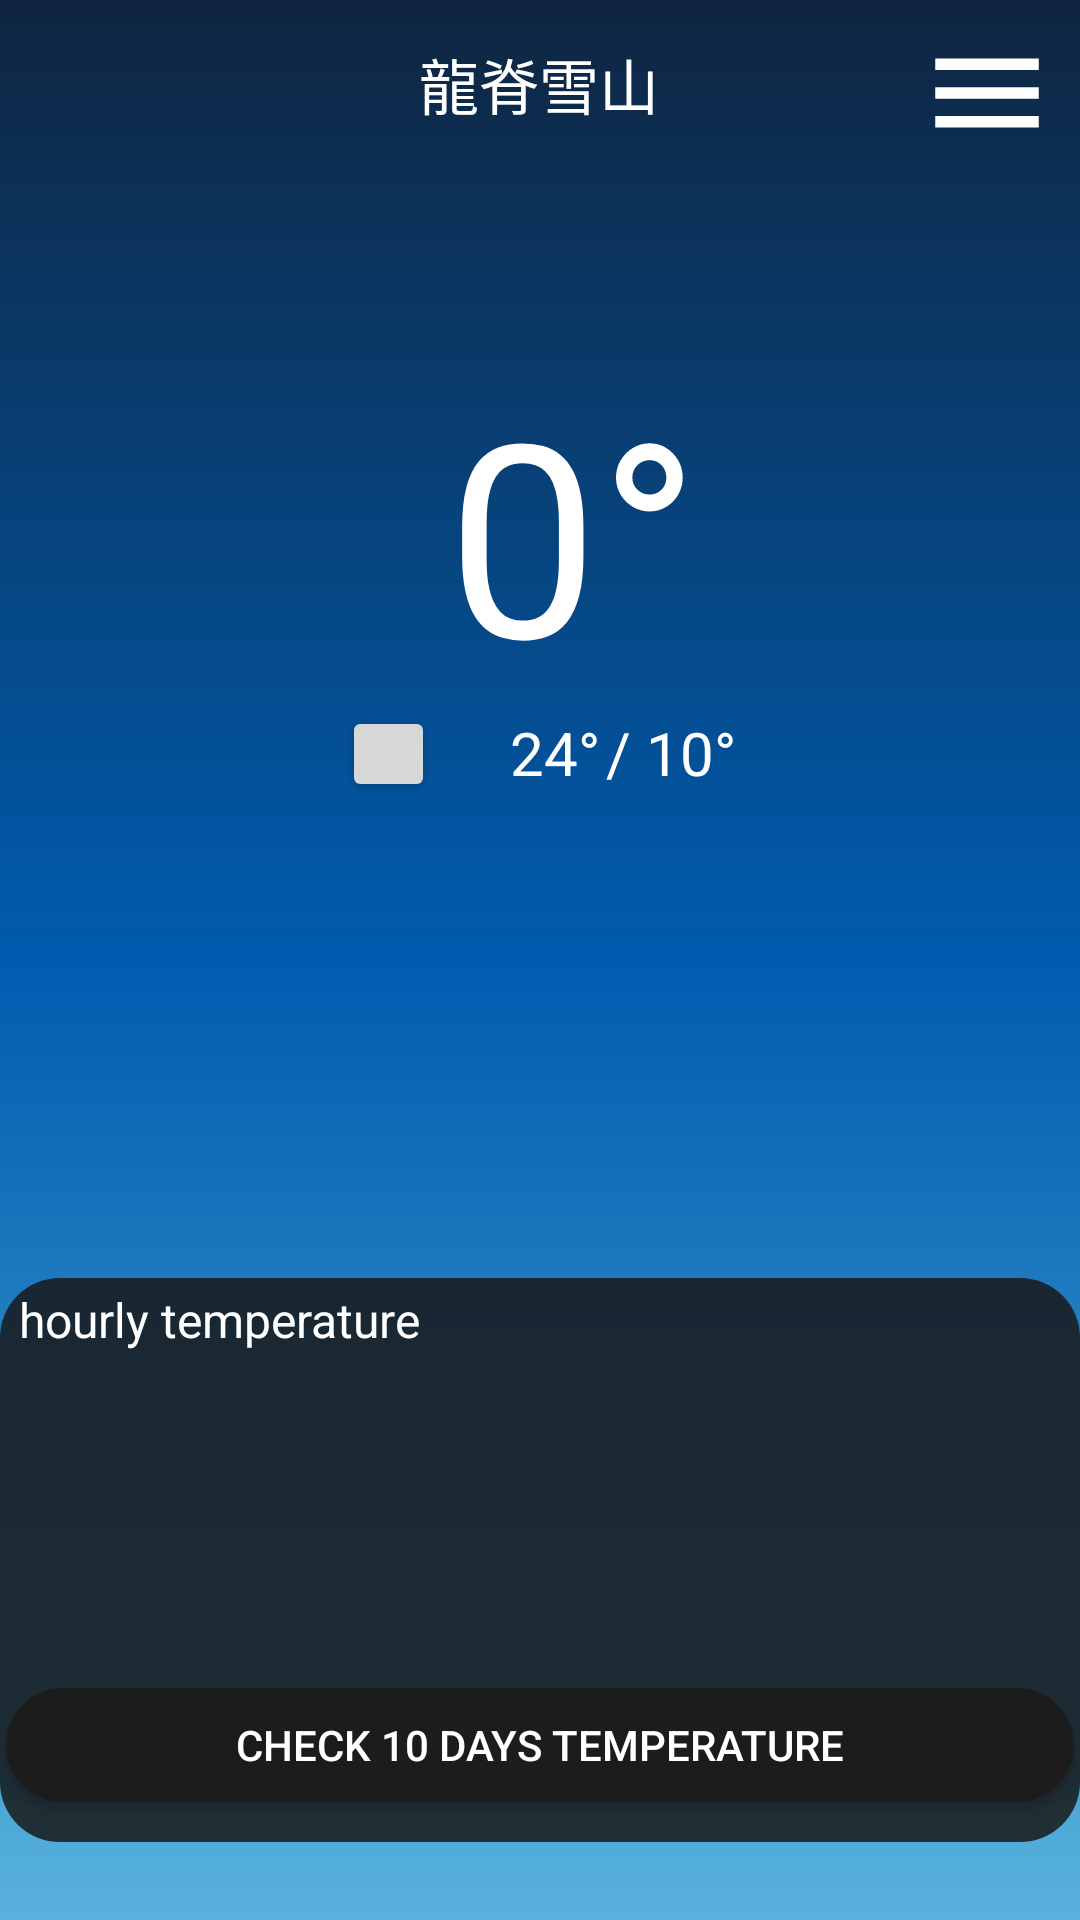

Reconstruct the res/layout file that produces this screen, plus the resources it refers to.
<!-- AndroidManifest.xml: application theme Theme._5502 -->
<!-- res/layout/activity_main.xml -->
<?xml version="1.0" encoding="utf-8"?>
<RelativeLayout
    xmlns:android="http://schemas.android.com/apk/res/android"
    xmlns:app="http://schemas.android.com/apk/res-auto"
    xmlns:tools="http://schemas.android.com/tools"
    android:layout_width="match_parent"
    android:layout_height="match_parent"
    tools:context=".MainActivity"
    android:background="@drawable/shape_background"
    android:fitsSystemWindows="true">

    <Spinner
        android:id="@+id/spinner2"
        android:layout_width="46dp"
        android:layout_height="46dp"
        android:layout_alignParentTop="true"
        android:layout_alignParentEnd="true"
        android:layout_marginTop="8dp"
        android:layout_marginEnd="8dp"
        android:background="@drawable/baseline_menu_24" />

    <TextView
        android:id="@+id/tem"
        android:layout_width="wrap_content"
        android:layout_height="wrap_content"
        android:layout_above="@id/max_tem"
        android:layout_centerHorizontal="true"
        android:text=" 0°"
        android:textColor="@color/white"
        android:textSize="90sp" />

    <Button
        android:id="@+id/weather"
        android:layout_width="31dp"
        android:layout_height="32dp"
        android:layout_above="@id/center"
        android:layout_marginRight="5dp"
        android:layout_marginBottom="43dp"
        android:layout_toLeftOf="@id/max_tem"
        android:text=""
        android:textColor="@color/white"
        android:textSize="18dp" />

    <TextView
        android:id="@+id/max_tem"
        android:layout_width="wrap_content"
        android:layout_height="wrap_content"
        android:layout_above="@id/center"
        android:layout_centerHorizontal="true"
        android:layout_marginLeft="10dp"
        android:layout_marginBottom="46dp"
        android:text="  24°"
        android:textColor="@color/white"
        android:textSize="20dp" />

    <TextView
        android:id="@+id/min_tem"
        android:layout_width="wrap_content"
        android:layout_height="wrap_content"
        android:layout_above="@id/center"
        android:layout_marginLeft="2dp"
        android:layout_marginBottom="46dp"
        android:layout_toRightOf="@id/max_tem"
        android:text="/ 10°"
        android:textColor="@color/white"
        android:textSize="20dp" />

    <RelativeLayout
        android:id="@+id/relativeLayout"
        android:layout_width="382dp"
        android:layout_height="188dp"
        android:layout_alignParentBottom="true"
        android:layout_centerHorizontal="true"
        android:layout_marginBottom="26dp"
        android:background="@drawable/shape_hw">

        <TextView
            android:id="@+id/textView01"
            android:layout_width="347dp"
            android:layout_height="wrap_content"
            android:layout_alignParentTop="true"
            android:layout_centerHorizontal="true"
            android:layout_marginTop="3dp"
            android:text="@string/hour"
            android:textColor="@color/white"
            android:textSize="16sp" />

        <HorizontalScrollView
            android:id="@+id/hw"
            android:layout_width="349dp"
            android:layout_height="104dp"
            android:layout_below="@id/textView01"
            android:layout_centerHorizontal="true"
            android:layout_marginTop="2dp">

            <LinearLayout
                android:id="@+id/lh"
                android:layout_width="wrap_content"
                android:layout_height="match_parent"
                android:orientation="horizontal" />
        </HorizontalScrollView>

        <Button
            android:id="@+id/button"
            android:layout_width="356dp"
            android:layout_height="38dp"
            android:layout_below="@id/hw"
            android:layout_centerHorizontal="true"
            android:layout_marginTop="6dp"
            android:background="@drawable/shape_button"
            android:text="@string/tendays_weather"
            android:textColor="@color/white" />
    </RelativeLayout>

    <Button
        android:id="@+id/before_nv"
        android:layout_width="63dp"
        android:layout_height="60dp"
        android:layout_above="@id/max_tem"
        android:layout_marginRight="-13dp"
        android:layout_marginBottom="26dp"
        android:layout_toLeftOf="@id/tem"
        android:background="@drawable/before" />

    <Button
        android:id="@+id/next_nv"
        android:layout_width="63dp"
        android:layout_height="60dp"
        android:layout_above="@id/max_tem"
        android:layout_marginLeft="-17dp"
        android:layout_marginBottom="26dp"
        android:layout_toRightOf="@id/tem"
        android:background="@drawable/next" />

    <TextView
        android:id="@+id/center"
        android:layout_width="wrap_content"
        android:layout_height="wrap_content"
        android:layout_centerInParent="true"
        android:layout_marginEnd="180dp"
        android:text=" "
        android:textColor="@color/white" />

    <TextView
        android:id="@+id/textView"
        android:layout_width="155dp"
        android:layout_height="38dp"
        android:layout_alignParentTop="true"
        android:layout_marginTop="9dp"
        android:gravity="center"
        android:text="龍脊雪山"
        android:layout_centerHorizontal="true"
        android:textColor="@color/white"
        android:textSize="20sp" />

    <TextView
        android:id="@+id/textView5"
        android:layout_width="70dp"
        android:layout_height="29dp"

        android:textColor="@color/white"
        android:configChanges="locale"/>

</RelativeLayout>
<!-- resources referenced by this layout -->
<resources>
  <color name="white">#FFFFFFFF</color>
  <!-- drawable baseline_menu_24 (drawable) -->
  <vector android:height="24dp" android:tint="#FFFFFFFF"
      android:viewportHeight="24" android:viewportWidth="24"
      android:width="24dp" xmlns:android="http://schemas.android.com/apk/res/android">
      <path android:fillColor="@android:color/white" android:pathData="M3,18h18v-2L3,16v2zM3,13h18v-2L3,11v2zM3,6v2h18L21,6L3,6z"/>
  </vector>
  <!-- drawable shape_background (drawable) -->
  <?xml version="1.0" encoding="utf-8"?>
  <shape xmlns:android="http://schemas.android.com/apk/res/android">
      <gradient
          android:angle="90"
          android:startColor="@color/blue_sky01"
          android:centerColor="@color/blue_sky02"
          android:endColor="@color/blue_sky03"
          />
  </shape>
  <!-- drawable shape_button (drawable) -->
  <?xml version="1.0" encoding="utf-8"?>
  <shape xmlns:android="http://schemas.android.com/apk/res/android">
      <corners
          android:radius="40dp"/>
      <solid
          android:color="#1C1C1C"/>
  </shape>
  <!-- drawable shape_hw (drawable) -->
  <?xml version="1.0" encoding="utf-8"?>
  <shape xmlns:android="http://schemas.android.com/apk/res/android">
  
      <corners android:radius="20dp"/>
      <solid android:color="#D5171717"/>
  
  </shape>
  <string name="hour">hourly temperature</string>
  <string name="tendays_weather">Check 10 days temperature</string>
  <style name="Theme._5502" parent="Base.Theme._5502" />
  <color name="blue_sky01">#58B2DC</color>
  <color name="blue_sky02">#005CAF</color>
  <color name="blue_sky03">#0F2540</color>
  <style name="Base.Theme._5502" parent="Theme.MaterialComponents.DayNight.NoActionBar.Bridge">
          
          
      </style>
</resources>
